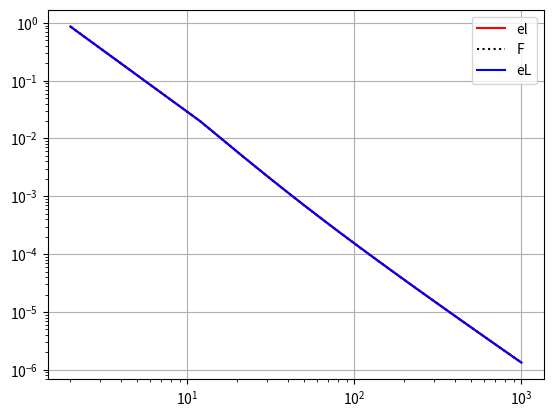

Generate this figure with matplotlib:
"""Numerical solution using the given difference method in task 1a."""

from scipy.sparse import spdiags # Make sparse matrices with scipy.
from scipy.interpolate import interp1d
from scipy.integrate import quad
import numpy as np
import numpy.linalg as la
import matplotlib.pyplot as plt


def f(x):
    """Right hand side of 1D Poisson equation."""
    return np.cos(2*np.pi*x) + x


def anal_solution(x, alpha = 0, sigma = 0):
    """Analytical solution of the Possion equation with given Neumann BC."""
    return -1/(4*np.pi**2)*np.cos(2*np.pi*x) + 1/6*x**3 + (sigma - 1/2)*x + alpha + 1/(4*np.pi**2)


def num_solution(x, M, alpha, sigma):
    """Numerical solution of the Possion equation with given Neumann BC."""

    h = 1/(M+1)

    # Construct Ah. 
    data = np.array([np.full(M+1, 1), np.full(M+1, -2), np.full(M+1, 1)])
    diags = np.array([-1, 0, 1])
    Ah = spdiags(data, diags, M+1, M+1).toarray()*1/h**2
    Ah[-1, -3] = -h/2
    Ah[-1, -2] = 2*h
    Ah[-1, -1] = -3*h/2

    # Construct f.
    f_vec = np.full(M+1, f(x[1:]))
    f_vec[0] = f_vec[0] - alpha/h**2
    f_vec[-1] = sigma

    # Solve linear system. 
    Usol = la.solve(Ah, f_vec)

    # Add left Dirichlet condition to solution.
    Usol = np.insert(Usol, 0, alpha)

    return Usol

M = 20
x = np.linspace(0, 1, M+2) # Make 1D grid.

alpha = 0
sigma = 0

def check():
    """Encapsulate the plotting under development for ease of use."""
    plt.plot(x, num_solution(x, M, alpha, sigma), label="Num", color = "red")
    plt.plot(x, anal_solution(x, alpha, sigma), label="An", color = "black", linestyle = "dotted")
    plt.legend()
    plt.show()
    # Looks good!


#### Make convergence plots for both norms. 
def disc_l2_norm(V):
    """Discrete l2-norm of V."""
    sqr = (lambda x: x**2) 
    return np.sqrt(1/len(V)*sum(list(map(sqr, V))))

def e_l(U, u):
    """Relative error e_l.
    
    U: Approximate numerical solution.
    u: Analytical solution. 
    """
    # Could perhaps just use the regular Frobenius norm for this also?
    #la.norm(u-U)/la.norm(u)
    # Below it is seen that the regular Frobenius norm and the function disc_l2_norm give the same results (when plotted.)
    # This should be deleted later, but was to test whether or not they give the same results. 
    # Decide which to use! (Perhaps ask if we are allowed to use functions from numpy in general). 
    return disc_l2_norm(u-U)/disc_l2_norm(u), la.norm(u-U)/la.norm(u)

def cont_L2_norm(v, left, right):
    """ Continuous L2 norm of v(x) between left and right. """
    integrand = lambda x: v(x)**2
    return np.sqrt(quad(integrand, left, right)[0])

def e_L(U, u, left, right):
    """Relative error e_L.
    
    U: Approximate numerical solution.
    u: Analytical solution. 
    """
    f = lambda x : u(x, alpha, sigma) - U(x)
    numer = cont_L2_norm(f, left, right)
    denom = cont_L2_norm(u, left, right)

    return numer/denom






M = np.arange(2, 1012, 10, dtype = int)
discrete_error = np.zeros(len(M))
discrete_errorF = np.zeros(len(M))
cont_error = np.zeros(len(M))

for i, m in enumerate(M):
    x = np.linspace(0, 1, m+2)
    Usol = num_solution(x, M = m, alpha = alpha, sigma = sigma)
    analsol = anal_solution(x, alpha, sigma)

    discrete_error[i], discrete_errorF[i] = e_l(Usol, analsol)

    interpU = interp1d(x, Usol, kind = 'cubic')
    cont_error[i] = e_L(interpU, anal_solution, x[0], x[-1])

fig = plt.figure()
ax = fig.add_subplot(111)
ax.set_xscale("log")
ax.set_yscale("log")
ax.plot(M, discrete_error, label="el", color = "red")
ax.plot(M, discrete_errorF, label="F", color = "black", linestyle = "dotted")
ax.plot(M, cont_error, label = "eL", color = "blue")
plt.legend()
plt.grid() # Looks like it decreases with two orders!
plt.show() 

# I do not understand how the norm with the integral should be implemented?!
